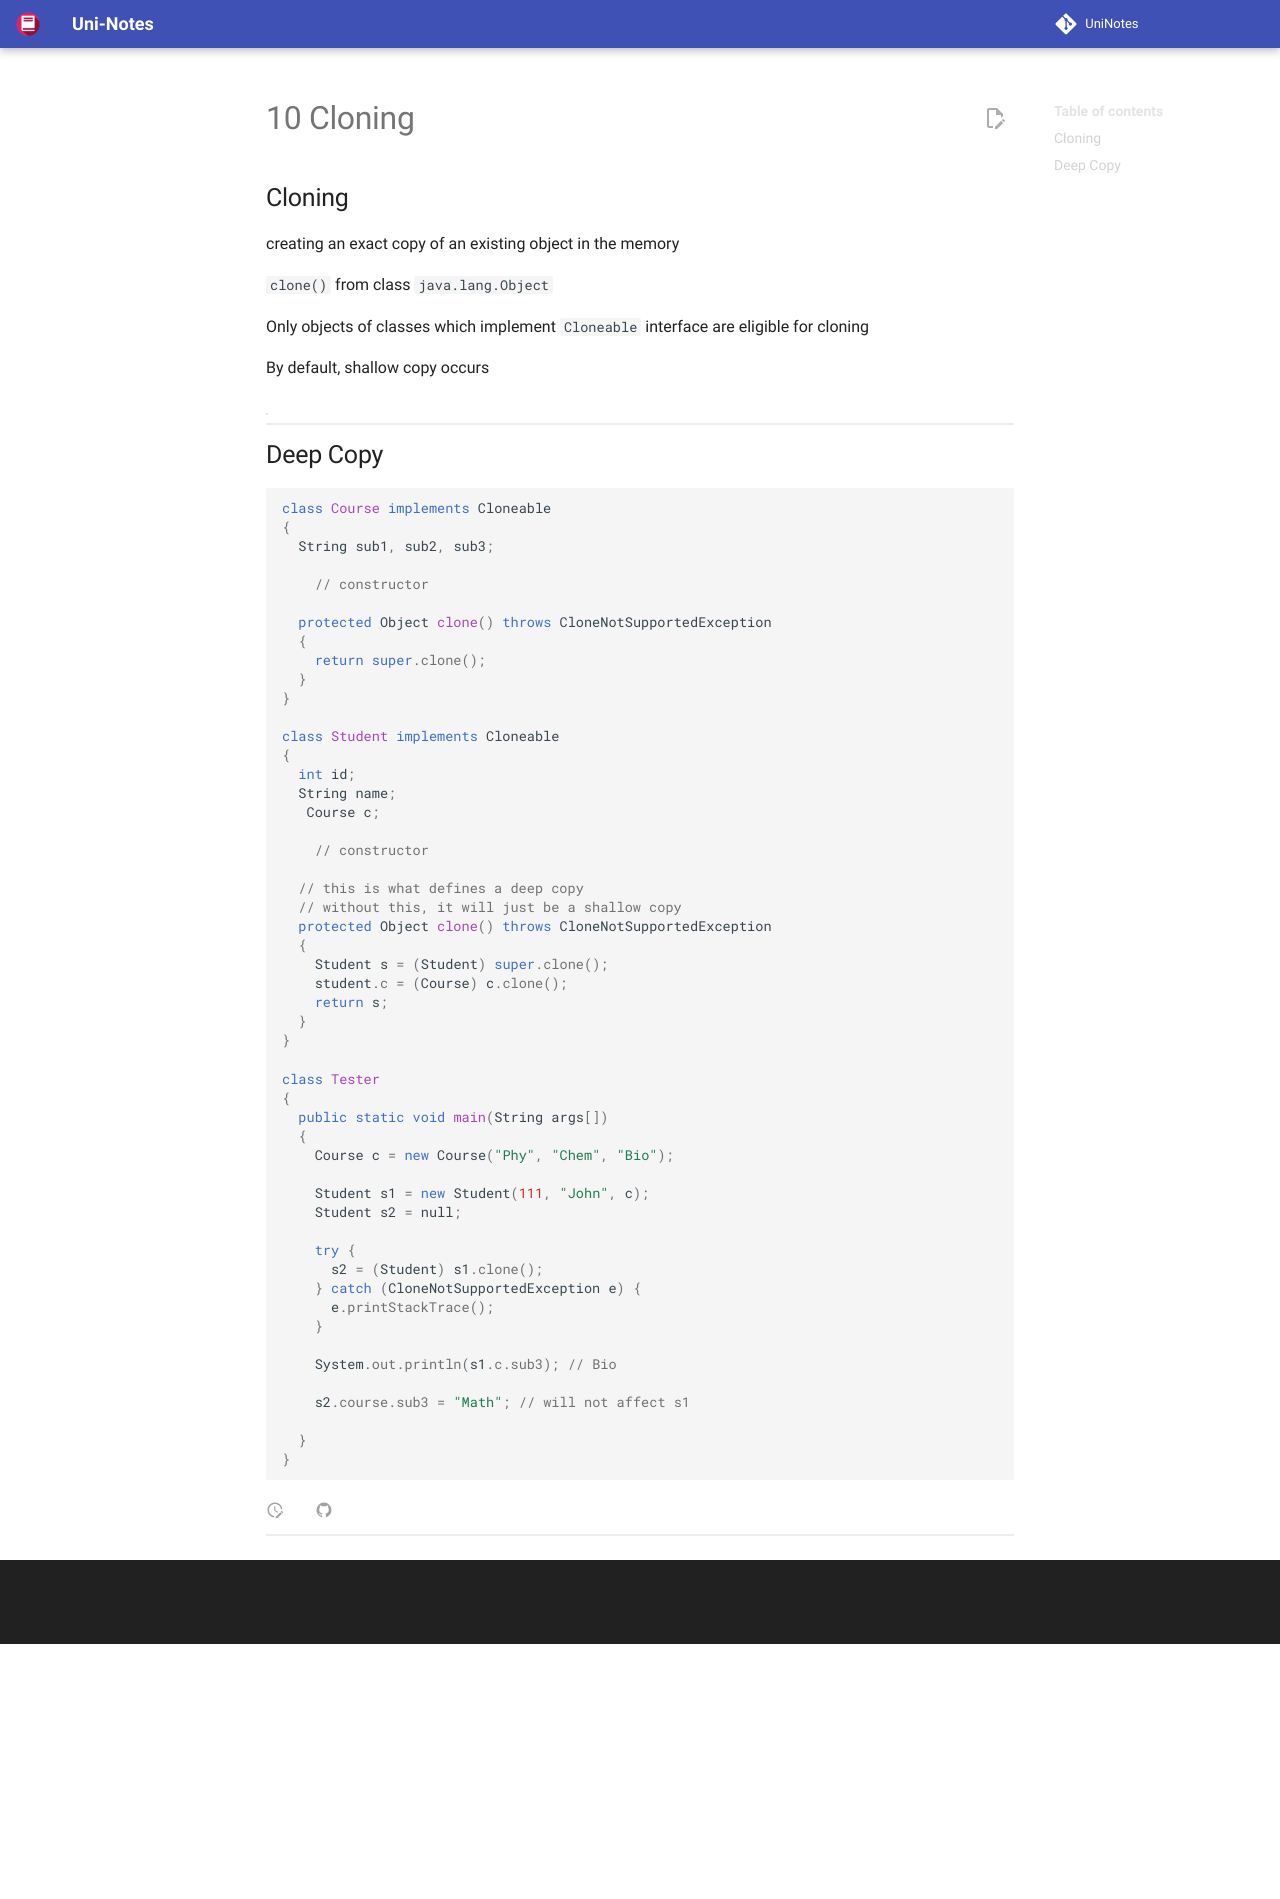

repository: uni-notes/uni-notes · page: 2_Core/Object_Oriented_Programming/10_Cloning/index.html · generator: mkdocs

## Cloning

creating an exact copy of an existing object in the memory

`clone()` from class `java.lang.Object`

Only objects of classes which implement `Cloneable` interface are eligible for cloning

By default, shallow copy occurs

|                         | Shallow                 | Deep                                  |
| ----------------------- | ----------------------- | ------------------------------------- |
| definition              |                         | custom `clone()`                      |
| original and clone      | dependent on each other | independent                           |
| changes                 | affect each other       | no effect                             |
| preferred if object has | only primitive fields   | references to other objects as fields |
| performance             | faster and cheaper      | slower and costlier                   |

## Deep Copy

```java
class Course implements Cloneable
{
  String sub1, sub2, sub3;

    // constructor

  protected Object clone() throws CloneNotSupportedException
  {
    return super.clone();
  }
}

class Student implements Cloneable
{
  int id;
  String name;
   Course c;

    // constructor

  // this is what defines a deep copy
  // without this, it will just be a shallow copy
  protected Object clone() throws CloneNotSupportedException
  {
    Student s = (Student) super.clone();
    student.c = (Course) c.clone();
    return s;
  }
}

class Tester
{
  public static void main(String args[])
  {
    Course c = new Course("Phy", "Chem", "Bio");

    Student s1 = new Student(111, "John", c);
    Student s2 = null;

    try {
      s2 = (Student) s1.clone();
    } catch (CloneNotSupportedException e) {
      e.printStackTrace();
    }

    System.out.println(s1.c.sub3); // Bio

    s2.course.sub3 = "Math"; // will not affect s1

  }
}
```
